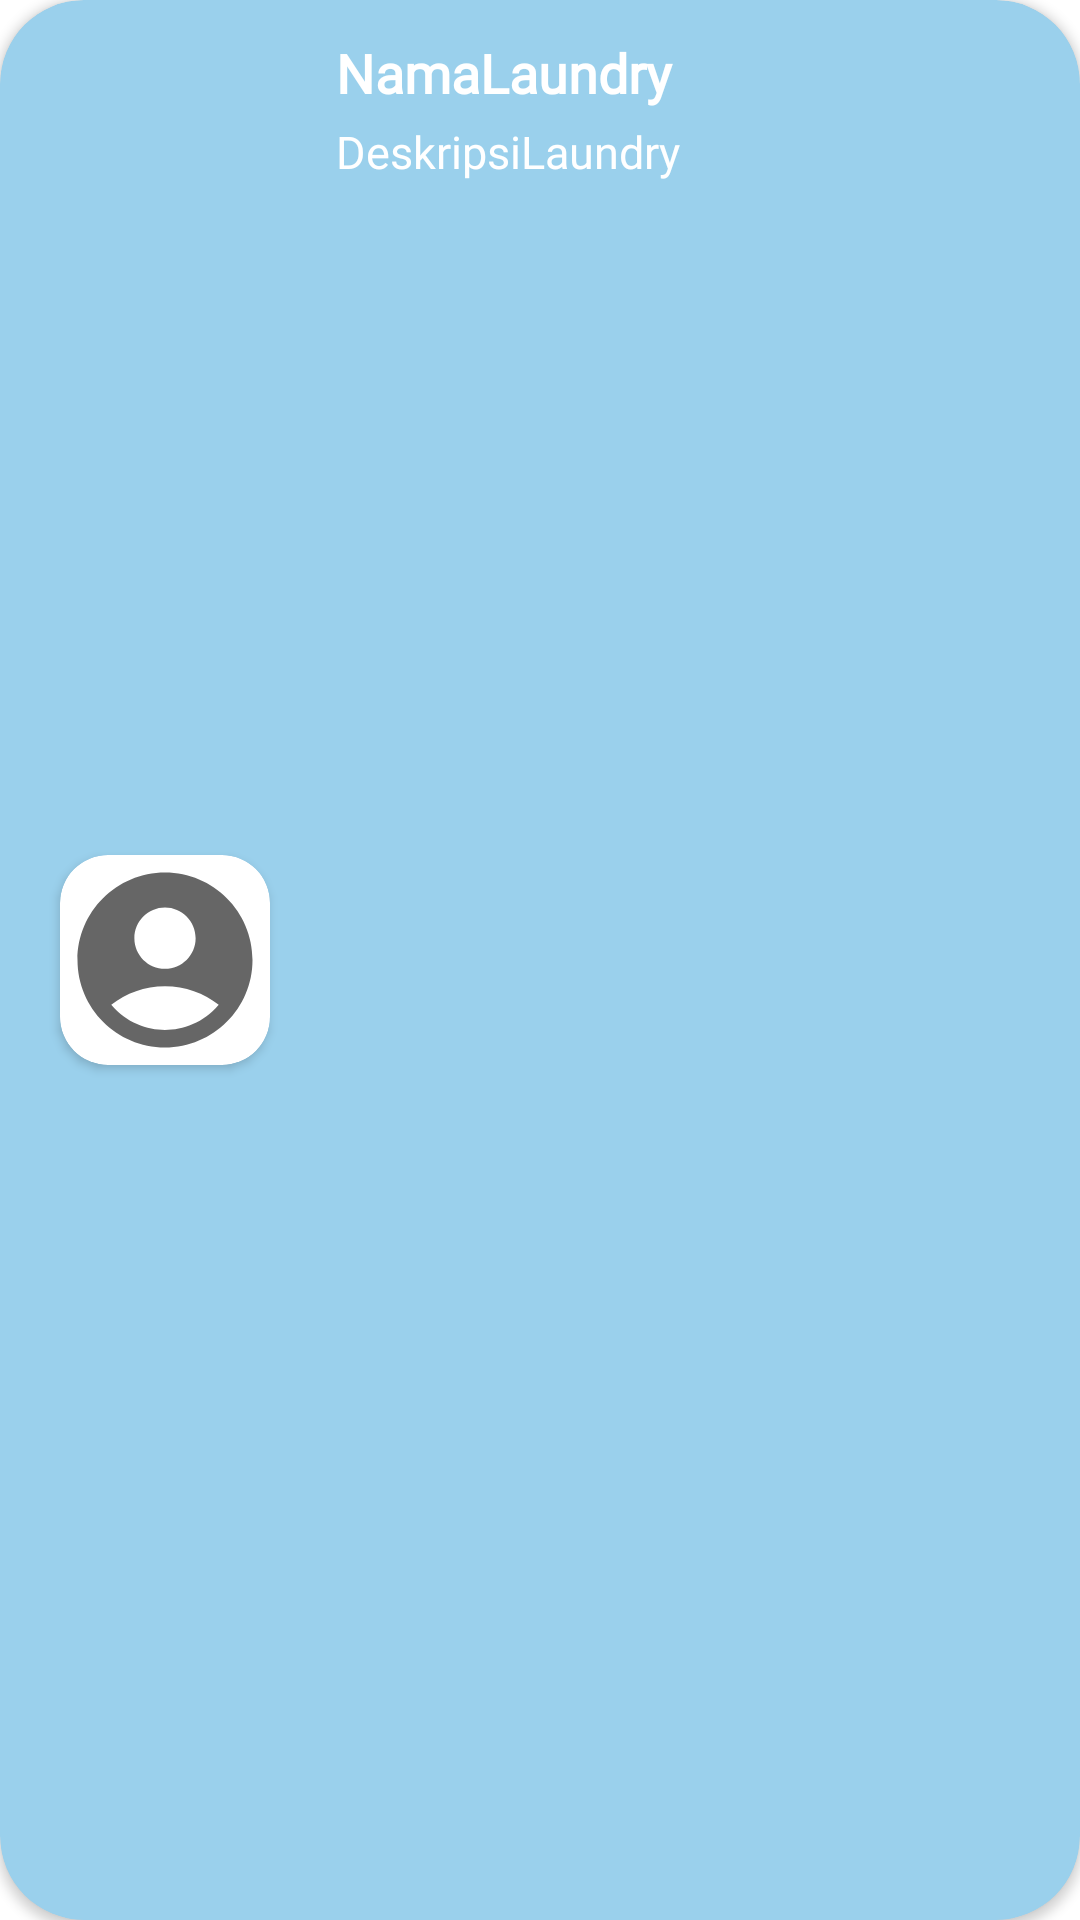

Reconstruct the res/layout file that produces this screen, plus the resources it refers to.
<!-- AndroidManifest.xml: application theme Theme.TestAwal -->
<!-- res/layout/laundrylist_home.xml -->
<?xml version="1.0" encoding="utf-8"?>
<androidx.cardview.widget.CardView xmlns:android="http://schemas.android.com/apk/res/android"
    android:layout_width="match_parent"
    android:layout_height="90dp"
    xmlns:app="http://schemas.android.com/apk/res-auto"
    app:cardCornerRadius="28dp"
    android:layout_marginTop="6dp"
    app:cardBackgroundColor="@color/lightblue"
    android:id="@+id/parentLayout">

    <androidx.constraintlayout.widget.ConstraintLayout
        android:layout_width="match_parent"
        android:layout_height="match_parent">

        <androidx.cardview.widget.CardView
            android:layout_width="wrap_content"
            android:layout_height="wrap_content"
            app:cardCornerRadius="16dp"
            app:layout_constraintTop_toTopOf="parent"
            app:layout_constraintBottom_toBottomOf="parent"
            app:layout_constraintStart_toStartOf="parent"
            android:layout_marginLeft="20dp">

            <ImageView
                android:id="@+id/imgLogo"
                android:layout_width="70dp"
                android:layout_height="70dp"
                android:background="@drawable/roundbackground"
                android:clipToOutline="true"
                android:src="@drawable/ic_profile_icon"
                app:layout_constraintBottom_toBottomOf="parent"
                app:layout_constraintStart_toStartOf="parent"
                app:layout_constraintTop_toTopOf="parent" />

        </androidx.cardview.widget.CardView>

        <TextView
            android:id="@+id/txtNamaLaundry"
            android:layout_width="wrap_content"
            android:layout_height="wrap_content"
            android:layout_marginStart="112dp"
            android:layout_marginTop="12dp"
            android:text="NamaLaundry"
            android:textColor="@color/white"
            android:textSize="18dp"
            android:textStyle="bold"
            android:fontFamily="@font/ralewayregular"
            app:layout_constraintStart_toStartOf="parent"
            app:layout_constraintTop_toTopOf="parent" />

        <TextView
            android:id="@+id/txtDescriptionLaundry"
            android:layout_width="220dp"
            android:layout_height="wrap_content"
            android:layout_marginStart="112dp"
            android:layout_marginTop="4dp"
            android:text="DeskripsiLaundry"
            android:textColor="@color/white"
            android:textSize="15dp"
            android:fontFamily="@font/ralewayregular"
            app:layout_constraintStart_toStartOf="parent"
            app:layout_constraintTop_toBottomOf="@+id/txtNamaLaundry" />
    </androidx.constraintlayout.widget.ConstraintLayout>

</androidx.cardview.widget.CardView>
<!-- resources referenced by this layout -->
<resources>
  <color name="lightblue">#9AD0EC</color>
  <color name="white">#FFFFFFFF</color>
  <!-- drawable ic_profile_icon (drawable) -->
  <vector xmlns:android="http://schemas.android.com/apk/res/android"
      android:width="48dp"
      android:height="48dp"
      android:viewportWidth="24"
      android:viewportHeight="24"
      android:tint="?attr/colorControlNormal">
    <path
        android:fillColor="#74BEC1"
        android:pathData="M12,2C6.48,2 2,6.48 2,12s4.48,10 10,10s10,-4.48 10,-10S17.52,2 12,2zM12,6c1.93,0 3.5,1.57 3.5,3.5S13.93,13 12,13s-3.5,-1.57 -3.5,-3.5S10.07,6 12,6zM12,20c-2.03,0 -4.43,-0.82 -6.14,-2.88C7.55,15.8 9.68,15 12,15s4.45,0.8 6.14,2.12C16.43,19.18 14.03,20 12,20z"/>
  </vector>
  <!-- drawable roundbackground (drawable) -->
  <?xml version="1.0" encoding="utf-8"?>
  <shape xmlns:android="http://schemas.android.com/apk/res/android"  android:shape="rectangle">
          <corners android:radius="10dp" />
  </shape>
  <style name="Theme.TestAwal" parent="Theme.MaterialComponents.DayNight.DarkActionBar">
          
          <item name="colorPrimary">@color/blue</item>
          <item name="colorPrimaryVariant">@color/black</item>
          <item name="colorOnPrimary">@color/blue</item>
          
          
          
          
          
          <item name="android:statusBarColor" tools:targetApi="l">?attr/colorPrimaryVariant</item>
          
      </style>
  <color name="blue">#1572A1</color>
  <color name="black">#FF000000</color>
</resources>
